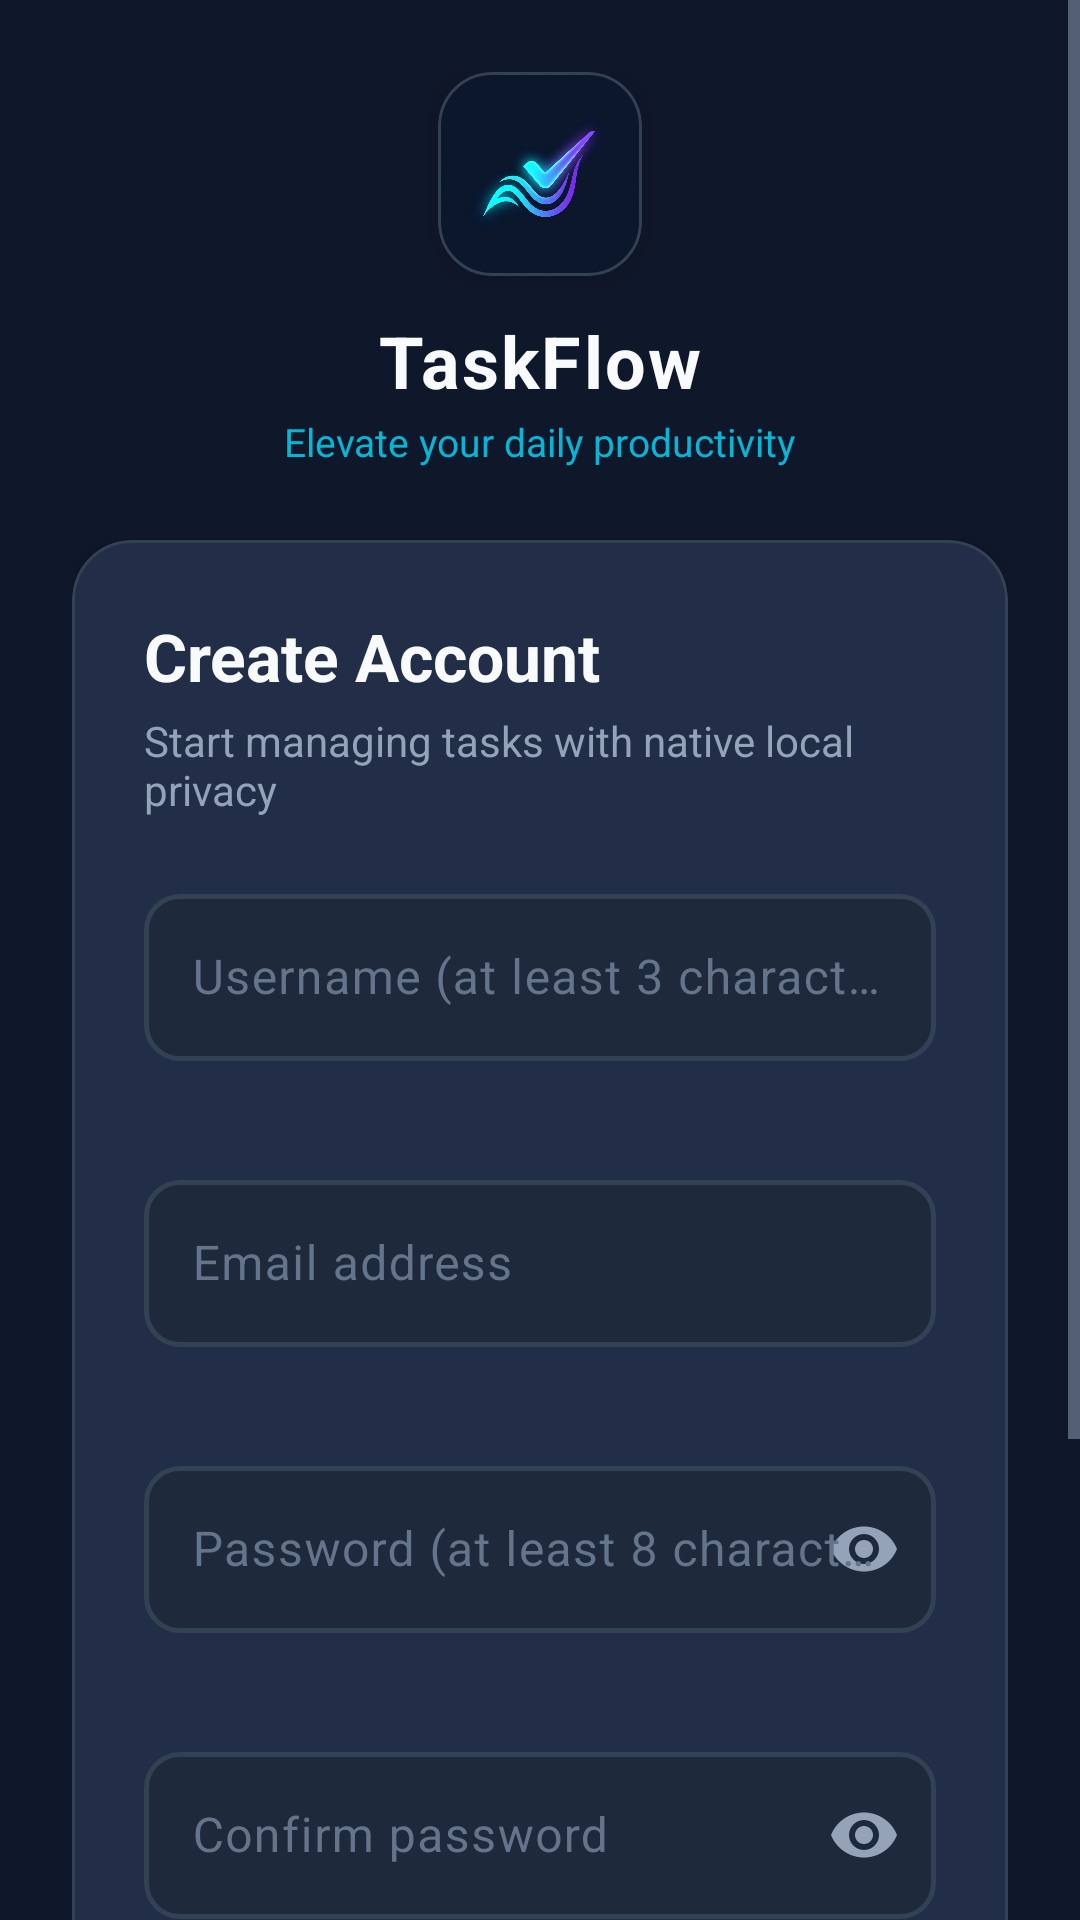

Android layout source for this screen:
<!-- AndroidManifest.xml: activity theme Theme.TaskFlow -->
<!-- res/layout/activity_register.xml -->
<?xml version="1.0" encoding="utf-8"?>
<ScrollView xmlns:android="http://schemas.android.com/apk/res/android"
    xmlns:app="http://schemas.android.com/apk/res-auto"
    xmlns:tools="http://schemas.android.com/tools"
    android:layout_width="match_parent"
    android:layout_height="match_parent"
    android:fillViewport="true"
    android:background="@color/bg_dark_navy"
    android:fitsSystemWindows="true">

    <androidx.constraintlayout.widget.ConstraintLayout
        android:layout_width="match_parent"
        android:layout_height="wrap_content"
        android:padding="24dp">

        <LinearLayout
            android:layout_width="0dp"
            android:layout_height="wrap_content"
            app:layout_constraintWidth_max="460dp"
            app:layout_constraintStart_toStartOf="parent"
            app:layout_constraintEnd_toEndOf="parent"
            app:layout_constraintTop_toTopOf="parent"
            app:layout_constraintBottom_toBottomOf="parent"
            android:orientation="vertical"
            android:gravity="center_horizontal">

            
            <com.google.android.material.card.MaterialCardView
                android:layout_width="68dp"
                android:layout_height="68dp"
                android:layout_marginBottom="12dp"
                app:cardCornerRadius="18dp"
                app:cardElevation="4dp"
                app:strokeColor="@color/stroke_slate"
                app:strokeWidth="1dp"
                app:cardBackgroundColor="@color/bg_surface_slate">

                <ImageView
                    android:id="@+id/iv_logo"
                    android:layout_width="match_parent"
                    android:layout_height="match_parent"
                    android:scaleType="centerCrop"
                    android:src="@drawable/app_logo"
                    android:contentDescription="@string/cd_app_logo" />
            </com.google.android.material.card.MaterialCardView>

            
            <TextView
                android:layout_width="wrap_content"
                android:layout_height="wrap_content"
                android:text="@string/app_name"
                android:textColor="@color/text_primary"
                android:textSize="24sp"
                android:textStyle="bold"
                android:letterSpacing="0.03" />

            <TextView
                android:layout_width="wrap_content"
                android:layout_height="wrap_content"
                android:layout_marginTop="2dp"
                android:layout_marginBottom="24dp"
                android:text="@string/app_tagline"
                android:textColor="@color/accent_cyan"
                android:textSize="13sp" />

            
            <com.google.android.material.card.MaterialCardView
                android:layout_width="match_parent"
                android:layout_height="wrap_content"
                app:cardCornerRadius="20dp"
                app:cardElevation="2dp"
                app:strokeColor="@color/stroke_slate"
                app:strokeWidth="1dp"
                app:cardBackgroundColor="@color/bg_surface_slate">

                <LinearLayout
                    android:layout_width="match_parent"
                    android:layout_height="wrap_content"
                    android:orientation="vertical"
                    android:padding="24dp">

                    <TextView
                        android:layout_width="wrap_content"
                        android:layout_height="wrap_content"
                        android:text="@string/register_title"
                        android:textColor="@color/text_primary"
                        android:textSize="22sp"
                        android:textStyle="bold" />

                    <TextView
                        android:layout_width="wrap_content"
                        android:layout_height="wrap_content"
                        android:layout_marginTop="4dp"
                        android:layout_marginBottom="20dp"
                        android:text="@string/register_subtitle"
                        android:textColor="@color/text_secondary"
                        android:textSize="14sp" />

                    
                    <TextView
                        android:id="@+id/tv_register_error"
                        android:layout_width="match_parent"
                        android:layout_height="wrap_content"
                        android:layout_marginBottom="16dp"
                        android:padding="12dp"
                        android:background="@drawable/bg_priority_high"
                        android:textColor="@color/status_danger_coral"
                        android:textSize="14sp"
                        android:visibility="gone"
                        tools:text="Please correct the errors below." />

                    
                    <com.google.android.material.textfield.TextInputLayout
                        android:id="@+id/til_username"
                        style="@style/Widget.TaskFlow.TextInputLayout"
                        android:layout_width="match_parent"
                        android:layout_height="wrap_content"
                        android:layout_marginBottom="14dp"
                        android:hint="@string/register_username_hint"
                        app:errorEnabled="true">

                        <com.google.android.material.textfield.TextInputEditText
                            android:id="@+id/et_username"
                            android:layout_width="match_parent"
                            android:layout_height="wrap_content"
                            android:inputType="textPersonName"
                            android:maxLines="1"
                            android:textColor="@color/text_primary"
                            android:tag="register_username_input" />
                    </com.google.android.material.textfield.TextInputLayout>

                    
                    <com.google.android.material.textfield.TextInputLayout
                        android:id="@+id/til_email"
                        style="@style/Widget.TaskFlow.TextInputLayout"
                        android:layout_width="match_parent"
                        android:layout_height="wrap_content"
                        android:layout_marginBottom="14dp"
                        android:hint="@string/register_email_hint"
                        app:errorEnabled="true">

                        <com.google.android.material.textfield.TextInputEditText
                            android:id="@+id/et_email"
                            android:layout_width="match_parent"
                            android:layout_height="wrap_content"
                            android:inputType="textEmailAddress"
                            android:maxLines="1"
                            android:textColor="@color/text_primary"
                            android:tag="register_email_input" />
                    </com.google.android.material.textfield.TextInputLayout>

                    
                    <com.google.android.material.textfield.TextInputLayout
                        android:id="@+id/til_password"
                        style="@style/Widget.TaskFlow.TextInputLayout"
                        android:layout_width="match_parent"
                        android:layout_height="wrap_content"
                        android:layout_marginBottom="14dp"
                        android:hint="@string/register_password_hint"
                        app:passwordToggleEnabled="true"
                        app:passwordToggleTint="@color/text_secondary"
                        app:errorEnabled="true">

                        <com.google.android.material.textfield.TextInputEditText
                            android:id="@+id/et_password"
                            android:layout_width="match_parent"
                            android:layout_height="wrap_content"
                            android:inputType="textPassword"
                            android:maxLines="1"
                            android:textColor="@color/text_primary"
                            android:tag="register_password_input" />
                    </com.google.android.material.textfield.TextInputLayout>

                    
                    <com.google.android.material.textfield.TextInputLayout
                        android:id="@+id/til_confirm_password"
                        style="@style/Widget.TaskFlow.TextInputLayout"
                        android:layout_width="match_parent"
                        android:layout_height="wrap_content"
                        android:layout_marginBottom="24dp"
                        android:hint="@string/register_confirm_password_hint"
                        app:passwordToggleEnabled="true"
                        app:passwordToggleTint="@color/text_secondary"
                        app:errorEnabled="true">

                        <com.google.android.material.textfield.TextInputEditText
                            android:id="@+id/et_confirm_password"
                            android:layout_width="match_parent"
                            android:layout_height="wrap_content"
                            android:inputType="textPassword"
                            android:maxLines="1"
                            android:textColor="@color/text_primary"
                            android:tag="register_confirm_password_input" />
                    </com.google.android.material.textfield.TextInputLayout>

                    
                    <com.google.android.material.button.MaterialButton
                        android:id="@+id/btn_register"
                        style="@style/Widget.TaskFlow.Button.Primary"
                        android:layout_width="match_parent"
                        android:layout_height="54dp"
                        android:text="@string/register_button"
                        android:tag="register_button" />

                </LinearLayout>
            </com.google.android.material.card.MaterialCardView>

            
            <LinearLayout
                android:layout_width="wrap_content"
                android:layout_height="wrap_content"
                android:layout_marginTop="20dp"
                android:orientation="horizontal"
                android:gravity="center">

                <TextView
                    android:layout_width="wrap_content"
                    android:layout_height="wrap_content"
                    android:text="@string/register_have_account_prompt"
                    android:textColor="@color/text_secondary"
                    android:textSize="14sp" />

                <TextView
                    android:id="@+id/tv_go_to_login"
                    android:layout_width="wrap_content"
                    android:layout_height="wrap_content"
                    android:layout_marginStart="6dp"
                    android:minHeight="48dp"
                    android:gravity="center_vertical"
                    android:text="@string/register_login_link"
                    android:textColor="@color/accent_cyan"
                    android:textSize="14sp"
                    android:textStyle="bold"
                    android:tag="login_link" />
            </LinearLayout>

        </LinearLayout>
    </androidx.constraintlayout.widget.ConstraintLayout>
</ScrollView>
<!-- resources referenced by this layout -->
<resources>
  <color name="accent_cyan">#06B6D4</color>
  <color name="bg_dark_navy">#0F172A</color>
  <color name="bg_surface_slate">#1E293B</color>
  <color name="status_danger_coral">#EF4444</color>
  <color name="stroke_slate">#334155</color>
  <color name="text_primary">#F8FAFC</color>
  <color name="text_secondary">#94A3B8</color>
  <!-- drawable bg_priority_high (drawable) -->
  <?xml version="1.0" encoding="utf-8"?>
  <shape xmlns:android="http://schemas.android.com/apk/res/android"
      android:shape="rectangle">
      <solid android:color="@color/priority_high_bg" />
      <corners android:radius="8dp" />
      <stroke
          android:width="1dp"
          android:color="@color/priority_high" />
  </shape>
  <string name="app_name">TaskFlow</string>
  <string name="app_tagline">Elevate your daily productivity</string>
  <string name="cd_app_logo">TaskFlow Logo</string>
  <string name="register_button">Get Started</string>
  <string name="register_confirm_password_hint">Confirm password</string>
  <string name="register_email_hint">Email address</string>
  <string name="register_have_account_prompt">Already have an account?</string>
  <string name="register_login_link">Sign In</string>
  <string name="register_password_hint">Password (at least 8 characters)</string>
  <string name="register_subtitle">Start managing tasks with native local privacy</string>
  <string name="register_title">Create Account</string>
  <string name="register_username_hint">Username (at least 3 characters)</string>
  <style name="Widget.TaskFlow.Button.Primary" parent="Widget.Material3.Button">
          <item name="android:background">@drawable/bg_button_gradient</item>
          <item name="android:textColor">@color/white</item>
          <item name="android:textSize">16sp</item>
          <item name="android:textStyle">bold</item>
          <item name="android:letterSpacing">0.02</item>
          <item name="android:minHeight">54dp</item>
          <item name="cornerRadius">14dp</item>
          <item name="backgroundTint">@null</item>
      </style>
  <color name="priority_high_bg">#26EF4444</color>
  <color name="priority_high">#EF4444</color>
  <!-- drawable bg_button_gradient (drawable) -->
  <?xml version="1.0" encoding="utf-8"?>
  <ripple xmlns:android="http://schemas.android.com/apk/res/android"
      android:color="@color/ripple_dark">
      <item>
          <shape android:shape="rectangle">
              <gradient
                  android:angle="45"
                  android:startColor="@color/primary_indigo"
                  android:endColor="@color/accent_violet"
                  android:type="linear" />
              <corners android:radius="14dp" />
          </shape>
      </item>
  </ripple>
  <color name="white">#FFFFFFFF</color>
  <color name="text_muted">#64748B</color>
  <color name="primary_indigo">#6366F1</color>
  <color name="primary_indigo_dark">#4F46E5</color>
  <color name="accent_violet">#8B5CF6</color>
  <style name="CustomBottomSheetDialogTheme" parent="Theme.Material3.Dark.BottomSheetDialog">
          <item name="bottomSheetStyle">@style/CustomBottomSheetStyle</item>
          <item name="android:windowIsFloating">false</item>
          <item name="android:navigationBarColor">@color/bg_surface_slate</item>
      </style>
  <color name="ripple_dark">#26FFFFFF</color>
  <style name="CustomBottomSheetStyle" parent="Widget.Material3.BottomSheet">
          <item name="android:background">@drawable/bg_bottom_sheet</item>
      </style>
  <!-- drawable bg_bottom_sheet (drawable) -->
  <?xml version="1.0" encoding="utf-8"?>
  <shape xmlns:android="http://schemas.android.com/apk/res/android"
      android:shape="rectangle">
      <solid android:color="@color/bg_surface_slate" />
      <corners
          android:topLeftRadius="24dp"
          android:topRightRadius="24dp"
          android:bottomLeftRadius="0dp"
          android:bottomRightRadius="0dp" />
      <stroke
          android:width="1dp"
          android:color="@color/stroke_slate" />
  </shape>
</resources>
